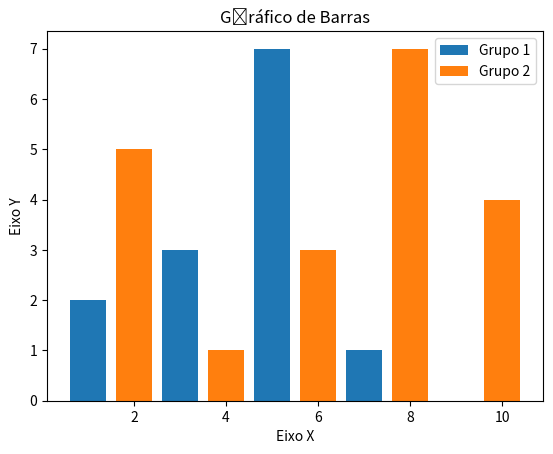

Here is the Python script that generated this plot:
import matplotlib.pyplot as plt

x1 = [1,3,5,7,9]
y1 = [2,3,7,1,0]

x2 = [2,4,6,8,10]
y2 = [5,1,3,7,4]

titulo = "Gŕráfico de Barras"
eixox = "Eixo X"
eixoy = "Eixo Y"

#Legendas
plt.title(titulo)
plt.xlabel(eixox)
plt.ylabel(eixoy)

plt.bar(x1,y1, label = "Grupo 1")
plt.bar(x2,y2, label = "Grupo 2")

plt.legend()
plt.show()
